Labelled photos from "DatasetEnfermedadesOregano", an image-classification folder in GabrielFMH/DatasetEnfermedadesOregano. The possible labels are: alternaria, mosaic, OIDIO, mosca blanca, healthy oregano, roya, trips.

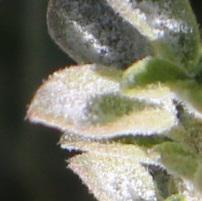
Label: OIDIO

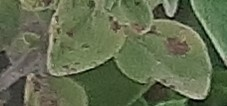
Label: roya

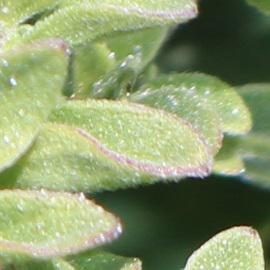
Label: alternaria

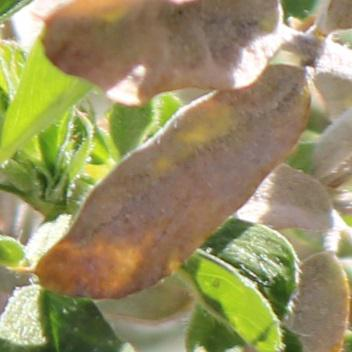
Label: OIDIO

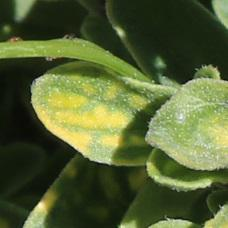
Label: mosaic

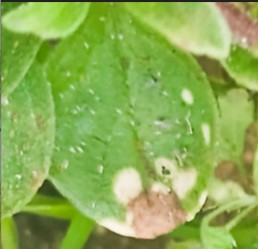
Label: alternaria
